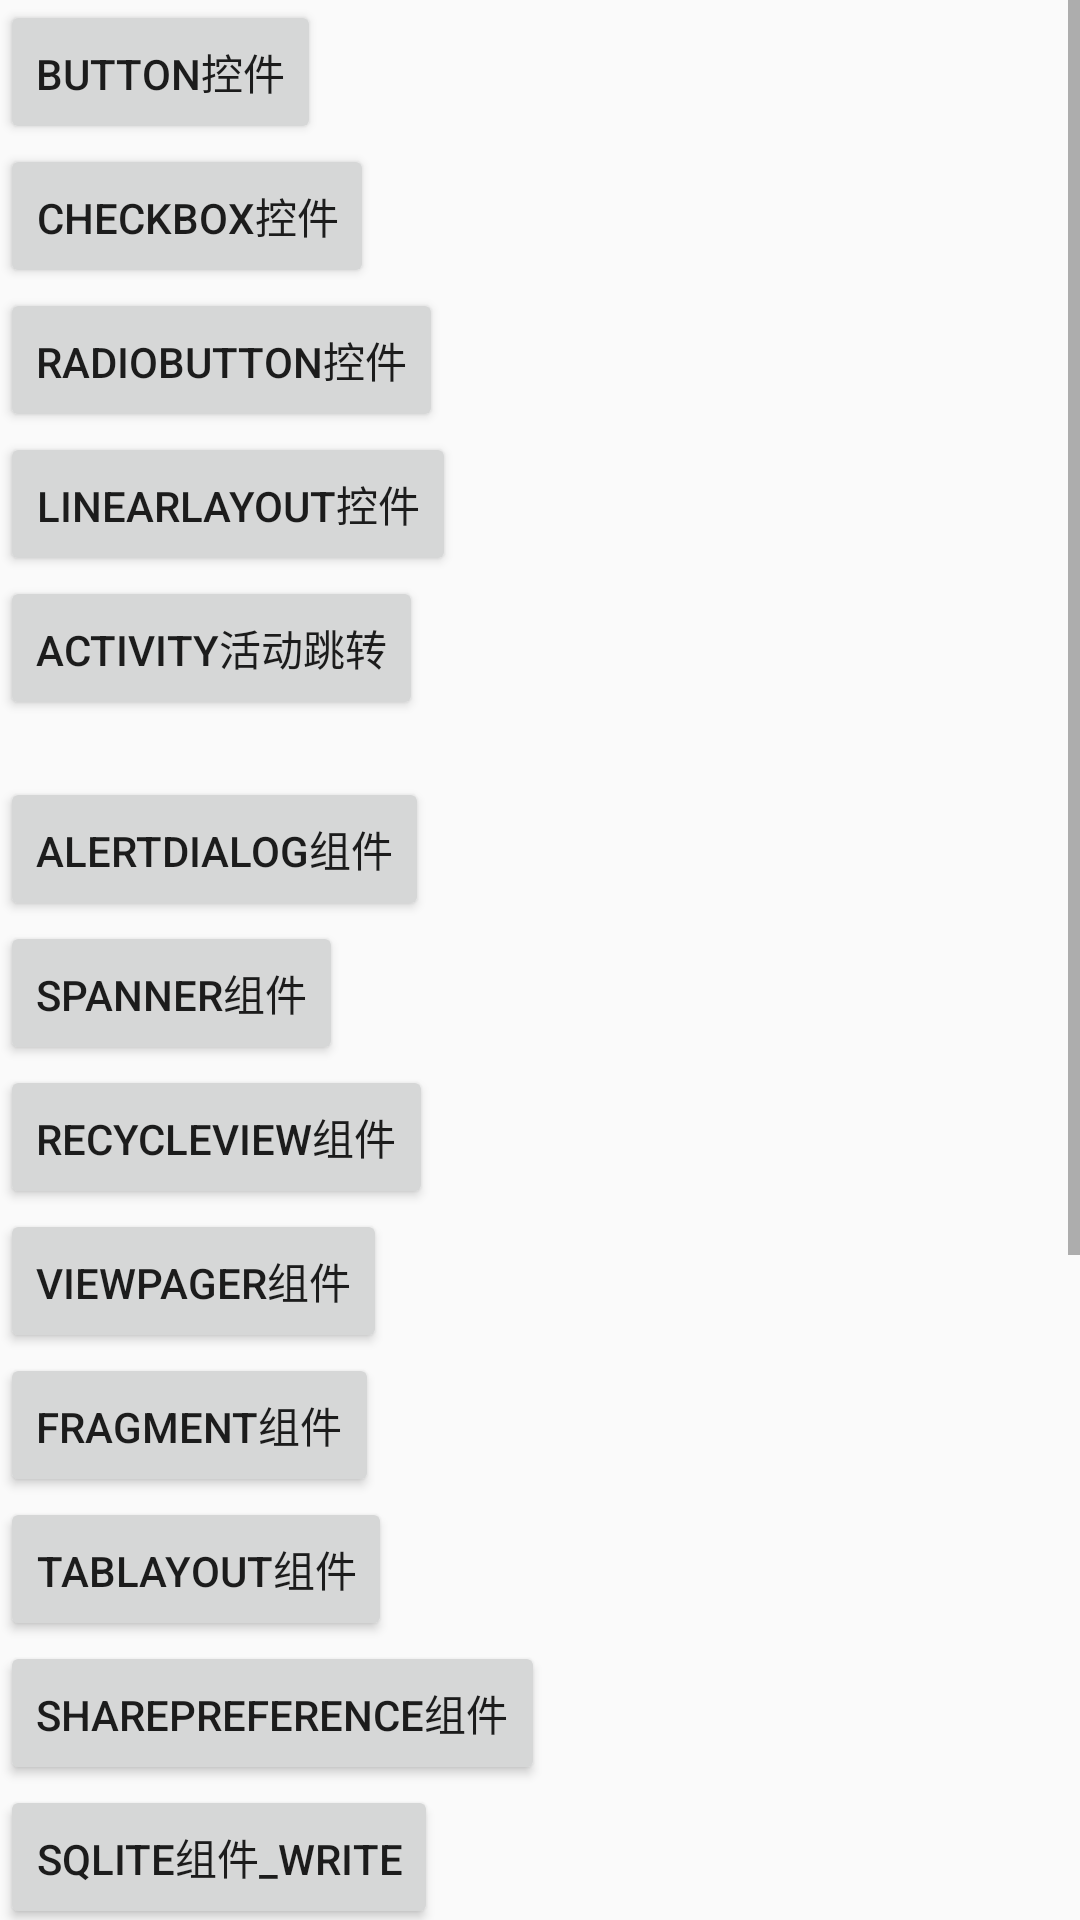

This screen was rendered from an Android layout file. Write that file and the resources it references.
<!-- AndroidManifest.xml: application theme AppTheme -->
<!-- res/layout/activity_main.xml -->
<?xml version="1.0" encoding="utf-8"?>
<androidx.constraintlayout.widget.ConstraintLayout xmlns:android="http://schemas.android.com/apk/res/android"
    xmlns:app="http://schemas.android.com/apk/res-auto"
    xmlns:tools="http://schemas.android.com/tools"
    android:layout_width="match_parent"
    android:layout_height="match_parent"
    tools:context=".MainActivity">
    <ScrollView
        android:layout_width="match_parent"
        android:layout_height="match_parent">
        <LinearLayout
            android:layout_width="match_parent"
            android:layout_height="match_parent"
            android:orientation="vertical">
            <Button
                android:id="@+id/btn"
                app:layout_constraintTop_toTopOf="parent"
                android:layout_width="wrap_content"
                android:layout_height="wrap_content"
                app:layout_constraintLeft_toLeftOf="parent"
                app:layout_constraintRight_toRightOf="parent"
                android:text="Button控件"/>

            <Button
                android:id="@+id/checkbox"
                app:layout_constraintTop_toBottomOf="@+id/btn"
                android:layout_width="wrap_content"
                android:layout_height="wrap_content"
                app:layout_constraintLeft_toLeftOf="parent"
                app:layout_constraintRight_toRightOf="parent"
                android:text="CheckBox控件"/>
            <Button
                android:id="@+id/radioButton"
                app:layout_constraintTop_toBottomOf="@+id/checkbox"
                android:layout_width="wrap_content"
                android:layout_height="wrap_content"
                app:layout_constraintLeft_toLeftOf="parent"
                app:layout_constraintRight_toRightOf="parent"
                android:text="RadioButton控件"/>
            <Button
                android:id="@+id/linearButton"
                app:layout_constraintTop_toBottomOf="@+id/radioButton"
                android:layout_width="wrap_content"
                android:layout_height="wrap_content"
                app:layout_constraintLeft_toLeftOf="parent"
                app:layout_constraintRight_toRightOf="parent"
                android:text="LinearLayout控件"/>
            <Button
                android:id="@+id/activityButton"
                app:layout_constraintTop_toBottomOf="@+id/linearButton"
                android:layout_width="wrap_content"
                android:layout_height="wrap_content"
                app:layout_constraintLeft_toLeftOf="parent"
                app:layout_constraintRight_toRightOf="parent"
                android:text="Activity活动跳转"/>
            <TextView
                android:id="@+id/tv_result"
                app:layout_constraintTop_toBottomOf="@+id/linearButton"
                android:layout_width="wrap_content"
                android:layout_height="wrap_content"
                app:layout_constraintRight_toRightOf="parent"
                android:text=""/>

            <Button
                android:id="@+id/alertButton"
                app:layout_constraintTop_toBottomOf="@+id/activityButton"
                android:layout_width="wrap_content"
                android:layout_height="wrap_content"
                app:layout_constraintLeft_toLeftOf="parent"
                app:layout_constraintRight_toRightOf="parent"
                android:text="AlertDialog组件"/>

            <Button
                android:id="@+id/spannerButton"
                app:layout_constraintTop_toBottomOf="@+id/alertButton"
                android:layout_width="wrap_content"
                android:layout_height="wrap_content"
                app:layout_constraintLeft_toLeftOf="parent"
                app:layout_constraintRight_toRightOf="parent"
                android:text="Spanner组件"/>

            <Button
                android:id="@+id/recycleButton"
                app:layout_constraintTop_toBottomOf="@+id/spannerButton"
                android:layout_width="wrap_content"
                android:layout_height="wrap_content"
                app:layout_constraintLeft_toLeftOf="parent"
                app:layout_constraintRight_toRightOf="parent"
                android:text="RecycleView组件"/>
            <Button
                android:id="@+id/viewPagerButton"
                app:layout_constraintTop_toBottomOf="@+id/recycleButton"
                android:layout_width="wrap_content"
                android:layout_height="wrap_content"
                app:layout_constraintLeft_toLeftOf="parent"
                app:layout_constraintRight_toRightOf="parent"
                android:text="ViewPager组件"/>
            <Button
                android:id="@+id/fragmentButton"
                app:layout_constraintTop_toBottomOf="@+id/viewPagerButton"
                android:layout_width="wrap_content"
                android:layout_height="wrap_content"
                app:layout_constraintLeft_toLeftOf="parent"
                app:layout_constraintRight_toRightOf="parent"
                android:text="Fragment组件"/>

            <Button
                android:id="@+id/tabLayoutButton"
                app:layout_constraintTop_toBottomOf="@+id/fragmentButton"
                android:layout_width="wrap_content"
                android:layout_height="wrap_content"
                app:layout_constraintLeft_toLeftOf="parent"
                app:layout_constraintRight_toRightOf="parent"
                android:text="TabLayout组件"/>

            <Button
                android:id="@+id/sharePreference"
                app:layout_constraintTop_toBottomOf="@+id/tabLayoutButton"
                android:layout_width="wrap_content"
                android:layout_height="wrap_content"
                app:layout_constraintLeft_toLeftOf="parent"
                app:layout_constraintRight_toRightOf="parent"
                android:text="sharePreference组件"/>

            <Button
                android:id="@+id/sql_write"
                app:layout_constraintTop_toBottomOf="@+id/sharePreference"
                android:layout_width="wrap_content"
                android:layout_height="wrap_content"
                app:layout_constraintLeft_toLeftOf="parent"
                app:layout_constraintRight_toRightOf="parent"
                android:text="SQLite组件_write"/>
            <Button
                android:id="@+id/sql_read"
                app:layout_constraintTop_toBottomOf="@+id/sql_write"
                android:layout_width="wrap_content"
                android:layout_height="wrap_content"
                app:layout_constraintLeft_toLeftOf="parent"
                app:layout_constraintRight_toRightOf="parent"
                android:text="SQLite组件_reade"/>
            <Button
                android:id="@+id/file_path"
                app:layout_constraintTop_toBottomOf="@+id/sql_read"
                android:layout_width="wrap_content"
                android:layout_height="wrap_content"
                app:layout_constraintLeft_toLeftOf="parent"
                app:layout_constraintRight_toRightOf="parent"
                android:text="文件I/O操作"/>
            <Button
                android:id="@+id/thread"
                app:layout_constraintTop_toBottomOf="@+id/file_path"
                android:layout_width="wrap_content"
                android:layout_height="wrap_content"
                app:layout_constraintLeft_toLeftOf="parent"
                app:layout_constraintRight_toRightOf="parent"
                android:text="多线程"/>
            <Button
            android:id="@+id/progress_button"
            app:layout_constraintTop_toBottomOf="@+id/thread"
            android:layout_width="wrap_content"
            android:layout_height="wrap_content"
            app:layout_constraintLeft_toLeftOf="parent"
            app:layout_constraintRight_toRightOf="parent"
            android:text="ProgressDialog控件"/>
            <Button
            android:id="@+id/async_button"
            app:layout_constraintTop_toBottomOf="@+id/progress_button"
            android:layout_width="wrap_content"
            android:layout_height="wrap_content"
            app:layout_constraintLeft_toLeftOf="parent"
            app:layout_constraintRight_toRightOf="parent"
            android:text="AsyncTask控件"/>
            <Button
            android:id="@+id/json"
            app:layout_constraintTop_toBottomOf="@+id/async_button"
            android:layout_width="wrap_content"
            android:layout_height="wrap_content"
            app:layout_constraintLeft_toLeftOf="parent"
            app:layout_constraintRight_toRightOf="parent"
            android:text="Jsoon解析"/>
            <Button
                android:id="@+id/gson"
                app:layout_constraintTop_toBottomOf="@+id/json"
                android:layout_width="wrap_content"
                android:layout_height="wrap_content"
                app:layout_constraintLeft_toLeftOf="parent"
                app:layout_constraintRight_toRightOf="parent"
                android:text="Gson解析"/>
        </LinearLayout>
    </ScrollView>




</androidx.constraintlayout.widget.ConstraintLayout>
<!-- resources referenced by this layout -->
<resources>
  <style name="AppTheme" parent="Theme.AppCompat.Light.DarkActionBar">
          
          <item name="colorPrimary">@color/colorPrimary</item>
          <item name="colorPrimaryDark">@color/colorPrimaryDark</item>
          <item name="colorAccent">@color/colorAccent</item>
      </style>
  <color name="colorPrimary">#008577</color>
  <color name="colorPrimaryDark">#00574B</color>
  <color name="colorAccent">#D81B60</color>
</resources>
